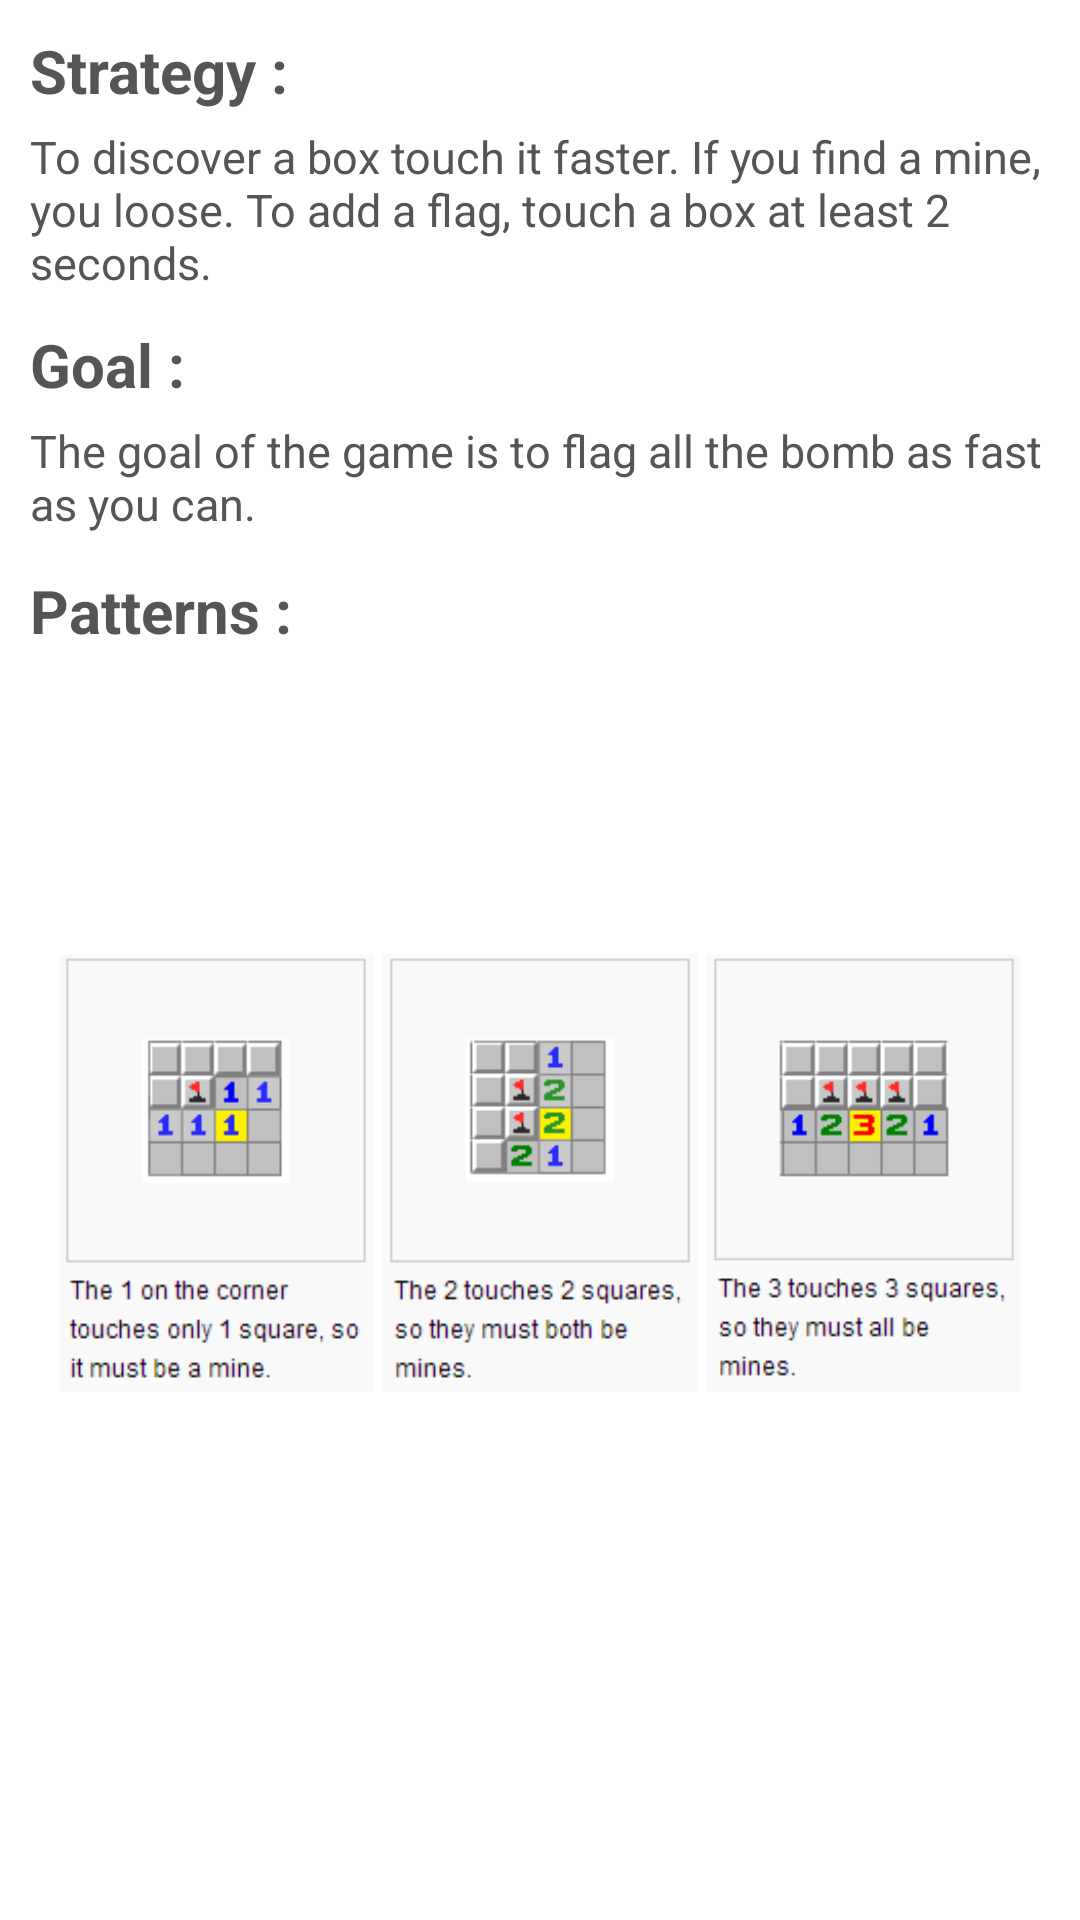

This screen was rendered from an Android layout file. Write that file and the resources it references.
<!-- AndroidManifest.xml: application theme AppTheme -->
<!-- res/layout/activity_help.xml -->
<?xml version="1.0" encoding="utf-8"?>
<LinearLayout xmlns:android="http://schemas.android.com/apk/res/android"
    android:layout_width="match_parent"
    android:layout_height="match_parent"
    android:background="#ffffff"
    android:orientation="vertical" >

	<TextView
	    android:id="@+id/textView1"
	    android:layout_width="match_parent"
	    android:layout_height="wrap_content"
	    android:layout_marginLeft="10dp"
	    android:layout_marginTop="10dp"
	    android:text="Strategy : "
	    android:textColor="@color/item_main_label"
	    android:textSize="20sp"
	    android:textStyle="bold" />

    <TextView
        android:id="@+id/textView2"
        android:layout_width="match_parent"
        android:layout_height="56dp"
        android:layout_marginLeft="10dp"
	    android:layout_marginTop="5dp"
        android:text="To discover a box touch it faster. If you find a mine, you loose. To add a flag, touch a box at least 2 seconds."
        android:textColor="@color/item_main_label"
        android:textSize="15sp"/>

 	<TextView
 	    android:id="@+id/textView3"
 	    android:layout_width="match_parent"
 	    android:layout_height="wrap_content"
		android:layout_marginLeft="10dp"
	    android:layout_marginTop="10dp" 	    
	    android:text="Goal :"
 	    android:textColor="@color/item_main_label"
 	    android:textSize="20sp"
 	    android:textStyle="bold" />

 	<TextView
 	    android:id="@+id/textView4"
 	    android:layout_width="match_parent"
 	    android:layout_height="40dp"
 	    android:layout_marginLeft="10dp"
 	    android:layout_marginTop="5dp"
 	    android:text="The goal of the game is to flag all the bomb as fast as you can."
 	    android:textColor="@color/item_main_label"
 	    android:textSize="15sp" />

 	<TextView
 	    android:id="@+id/textView4"
 	    android:layout_width="match_parent"
 	    android:layout_height="40dp"
 	    android:layout_marginLeft="10dp"
 	    android:layout_marginTop="10dp"
 	    android:text="Patterns :"
 	    android:textColor="@color/item_main_label"
 	    android:textSize="20sp"
 	    android:textStyle="bold" />

    <ImageView
        android:id="@+id/imageView1"
        android:layout_width="wrap_content"
        android:layout_height="300dp"
        android:layout_margin="10dp"
        android:layout_marginBottom="0dp"
        android:padding="10dip"
        android:src="@drawable/help_img" />

</LinearLayout>
<!-- resources referenced by this layout -->
<resources>
  <color name="item_main_label">#555555</color>
  <!-- drawable help_img: png bitmap (drawable, 5865 bytes) -->
  <style name="AppTheme" parent="AppBaseTheme">
          
      </style>
</resources>
